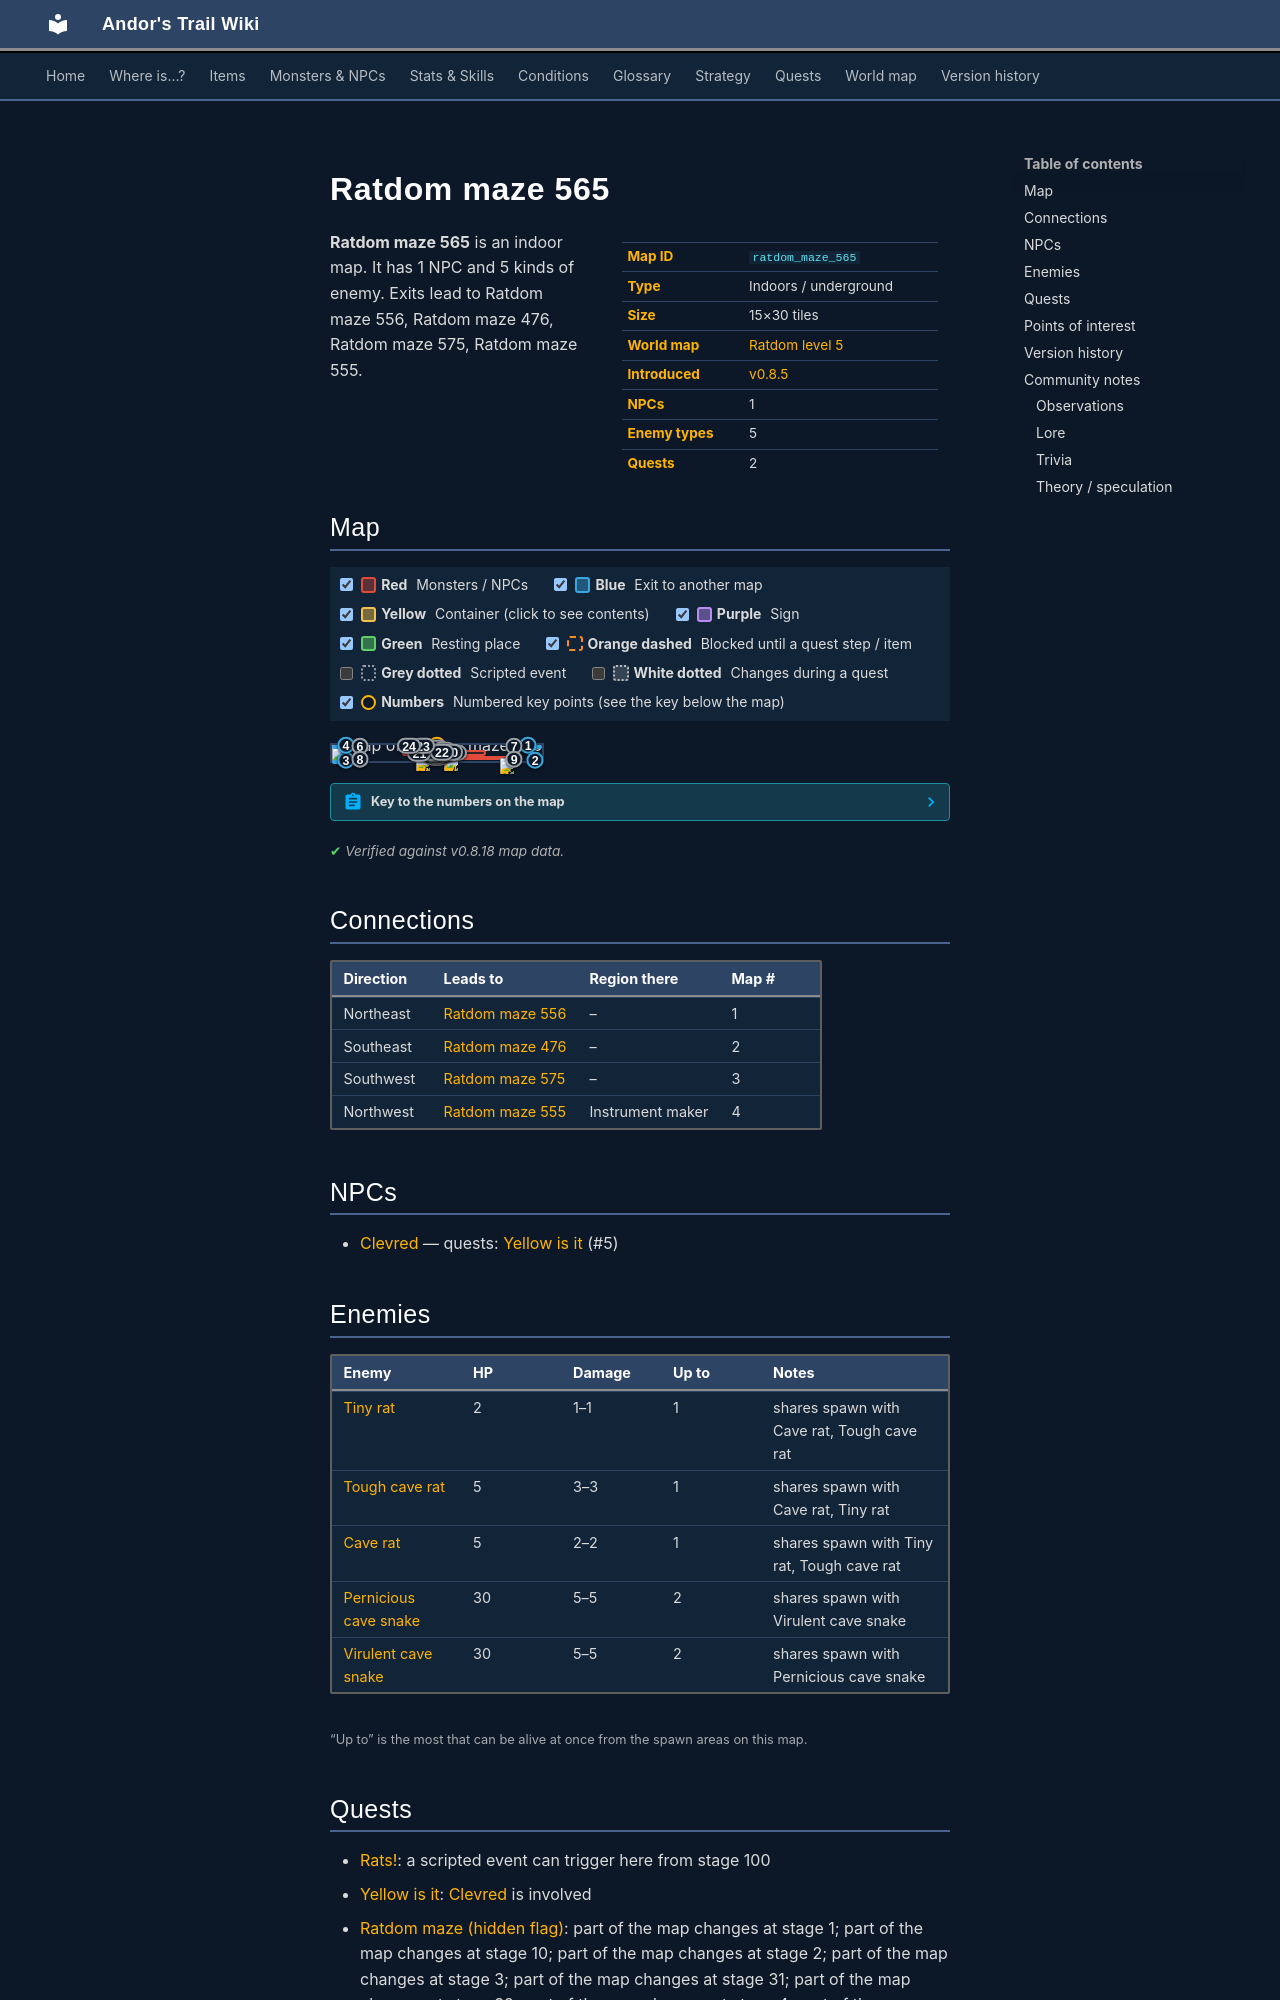

repository: asdfghjkl628/Andor-s-Trail-Wikiiii · page: maps/ratdom_maze_565/index.html · generator: mkdocs

---
description: "Ratdom maze 565 is an indoor location in Andor's Trail. NPCs: Clevred. Enemies: Tiny rat, Tough cave rat, Cave rat, Pernicious cave snake, Virulent cave snake. Exits to Ratdom maze 556, Ratdom maze 476, Ratdom maze 575, Ratdom maze 555."
---

# Ratdom maze 565

<div class="infobox" markdown>

| | |
|---|---|
| **Map ID** | `ratdom_maze_565` |
| **Type** | Indoors / underground |
| **Size** | 15×30 tiles |
| **World map** | [Ratdom level 5](index.md) |
| **Introduced** | [v0.8.5](../versions/0.8.5.md) |
| **NPCs** | 1 |
| **Enemy types** | 5 |
| **Quests** | 2 |

</div>

**Ratdom maze 565** is an indoor map. It has 1 NPC and 5 kinds of enemy. Exits lead to Ratdom maze 556, Ratdom maze 476, Ratdom maze 575, Ratdom maze 555.
